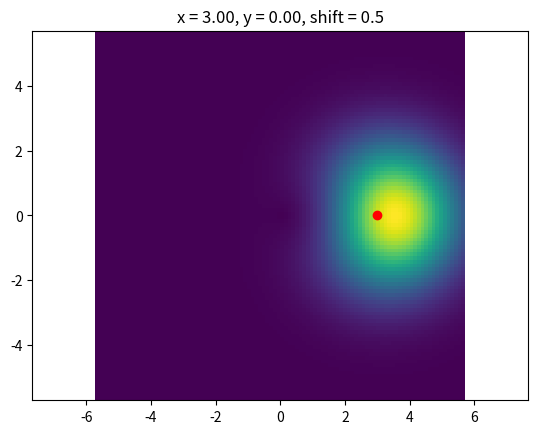

The script that saved this image:
import numpy as np
import matplotlib.pyplot as plt
from scipy.special import gamma
from time import time

def single_particle_function(m,s):
	return lambda z: z**(m+s) * np.exp(-abs(z)**2) #/ np.sqrt(2*np.pi*2**m * gamma(m+s+1))

def density_distribution(positions, m, s):
	wf = single_particle_function(m,s)
	return abs(wf(positions))**2

def plot_density(m,s):
	st = time()
	x = np.linspace(-5,5,100)
	y = np.linspace(-5,5,100)
	X, Y = np.meshgrid(x,y)
	U = X + 1j * Y 
	D = density_distribution(U,m,s)
	plt.imshow(D)
	plt.savefig(f"density_m_{m}_shift_{s}.svg")
	plt.title(f"m = {m}, shift = {s}")
	print(f"{time()-st} seconds.")
	return

sqfactorial = lambda x: np.prod(np.sqrt(np.arange(1,x+1)))

def translation_coefficient(a,m):
	return np.prod(a*np.sqrt(2)/np.arange(1,m+1)) # The factor 1/10 is to avoid big number in the factorial
	
# Params:
No = 16
xp  = 3
yp  = 0
a  = (xp + 1j*yp)/2

s = 0.5 # Shift: either 0 or 0.5

# Calculation tools
coefs = np.array([translation_coefficient(a, m) for m in range(No+1)])
coefs /= np.sqrt(np.abs(np.dot(np.conj(a),a)))
wfs   = [single_particle_function(m, s) for m in range(No+1)]

# Prepare plot surface
Rmax = np.sqrt(2*No)
N = 100 # Number of points along each axis
x = np.linspace(-Rmax,Rmax,N)
y = np.linspace(-Rmax,Rmax,N)
X, Y = np.meshgrid(x,y)
U = (X + 1j * Y)/(2*np.sqrt(2))
D = np.zeros((N,N))

st = time() # Time the for loop
for i in range(No):
	D += abs(coefs[i])**2 * abs(wfs[i](U))**2 # diagonal terms
	for j in range(i):
		term = np.conj(wfs[i](U)) * wfs[j](U) * np.conj(coefs[i]) * coefs[j]
		D += 2*np.real(term)

print(f"{time()-st} seconds.")
plt.pcolormesh(X,Y,D,edgecolor="none")
plt.axis("equal")
plt.plot([3],[0],"ro")
plt.title(f"x = {xp:.2f}, y = {yp:.2f}, shift = {s}")
plt.savefig(f"density_x_{xp:.2f}_y_{yp:.2f}_shift_{s}.svg")

